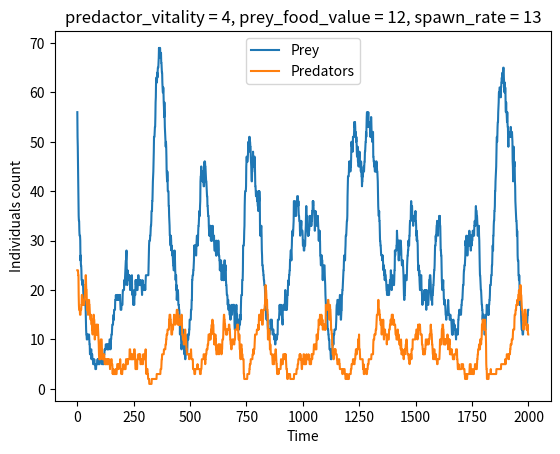

Recreate this plot in Python. (Note: this script raises an exception after producing the figure.)
import random
import matplotlib.pyplot as plt


class Obstacle:
    """An obstacle class."""

    def __init__(self):
        pass

    def __str__(self):
        return '#'


class Prey:
    """A prey class.

    Attributes:
        food_value   The amount energy that predator will earn after eating a single prey.
        spawn_time   The amount of time before prey tries to reproduce offspring.
    """

    def __init__(self, food_value=3, spawn_time=7):
        self.food_value = food_value
        self.spawn_time = spawn_time

    def __str__(self):
        return 'O'

    def tick(self):
        """Modify unit state after single time unit"""
        self.spawn_time -= 1


class Predator:
    """A predator class.

    Attributes:
        energy       The amount of time before concrete predator dies without food.
        spawn_time   The amount of time before predator tries to reproduce offspring.
    """

    def __init__(self, start_energy=5, spawn_time=7):
        self.energy = start_energy
        self.spawn_time = spawn_time

    def __str__(self):
        return 'X'

    def tick(self):
        """Modify unit state after single time unit"""
        self.energy -= 1
        self.spawn_time -= 1


class Cell:
    """Single grid cell wrapper."""

    def __init__(self, obj=None):
        self.obj = obj

    def __str__(self):
        if self.obj is None:
            return '.'
        return str(self.obj)


class Ocean:
    """A grid with predators and prey model.

    Attributes:
        h            Grid height
        w            Grid width
        spawn_rate   The amount of time before new generation is born.
        _dirs        Possible directions of prey and predators
    """
    _dirs = [[-1, 0], [1, 0], [0, -1], [0, 1]]

    def __init__(self, h=10, w=10, pred_vitality=5, prey_food_value=5, spawn_rate=7, seed=1337):
        self.h = h
        self.w = w
        self.grid = [[Cell() for _ in range(w)] for _ in range(h)]
        self.pred_vitality = pred_vitality
        self.prey_food_value = prey_food_value
        self.spawn_rate = spawn_rate

        self._random = random.Random(seed)

    def __str__(self):
        s = ''
        for i in range(self.h):
            for j in range(self.w):
                s += str(self.grid[i][j])
            s += '\n'
        return s

    def __getitem__(self, index):
        return self.grid[index[0]][index[1]].obj

    def __setitem__(self, index, value):
        self.grid[index[0]][index[1]].obj = value

    def generate_prey(self):
        """Generate new instance of prey"""

        return Prey(self.prey_food_value, self.spawn_rate)

    def generate_predator(self):
        """Generate new instance of predator"""

        return Predator(self.pred_vitality, self.spawn_rate)

    def try_spawn(self, i, j):
        """Try to spawn new-born unit near given ancestor coordinates"""

        for dir_ in self._random.sample(self._dirs, len(self._dirs)):
            i_, j_ = i + dir_[0], j + dir_[1]
            if 0 <= i_ < self.h and 0 <= j_ < self.w and \
               self.grid[i_][j_].obj is None:
                if isinstance(self.grid[i][j].obj, Prey):
                    self.grid[i_][j_].obj = Prey()
                else:
                    self.grid[i_][j_].obj = Predator()
                return i_, j_

    def tick(self):
        """Modify ocean state after single time unit"""

        grid_ = [[0] * self.w] * self.h
        for i in range(self.h):
            for j in range(self.w):
                if grid_[i][j] == 0 and \
                        (isinstance(self.grid[i][j].obj, Predator) or
                         isinstance(self.grid[i][j].obj, Prey)):
                    dir_ = self._random.choice(self._dirs)

                    i_, j_ = i + dir_[0], j + dir_[1]

                    if 0 <= i_ < self.h and 0 <= j_ < self.w:
                        if isinstance(self.grid[i][j].obj, Predator) and \
                           isinstance(self.grid[i_][j_].obj, Prey):
                            self.grid[i][j].obj.energy += self.grid[i_][j_].obj.food_value
                            self.grid[i_][j_].obj = None

                        if self.grid[i_][j_].obj is None:
                            self.grid[i_][j_].obj = self.grid[i][j].obj
                            self.grid[i][j].obj = None
                            grid_[i_][j_] = 1
                        else:
                            i_, j_ = i, j

                        self.grid[i_][j_].obj.tick()

                        if self.grid[i_][j_].obj.spawn_time == 0:
                            self.grid[i_][j_].obj.spawn_time = self.spawn_rate
                            cords = self.try_spawn(i_, j_)
                            if cords is not None:
                                grid_[cords[0]][cords[1]] = 1

                        if isinstance(self.grid[i_][j_].obj, Predator) and \
                           self.grid[i_][j_].obj.energy == 0:
                            self.grid[i_][j_].obj = None

    def get_animals_count(self):
        """Get count of prey and predators in ocean"""

        prey_count, pred_count = 0, 0
        for i in range(self.h):
            for j in range(self.w):
                if isinstance(self.grid[i][j].obj, Prey):
                    prey_count += 1
                elif isinstance(self.grid[i][j].obj, Predator):
                    pred_count += 1

        return prey_count, pred_count


def init_ocean(h, w, pred_vitality, prey_food_value, spawn_rate, seed):
    """Init ocean with predators in the middle and prey on the borders"""

    # Create new empty Ocean
    ocean = Ocean(h, w,
                  pred_vitality=pred_vitality,
                  prey_food_value=prey_food_value,
                  spawn_rate=spawn_rate,
                  seed=seed)

    # Put predators in the middle
    for i in range(6):
        for j in range(6):
            ocean[(ocean.h // 2 - 2 + i, ocean.w // 2 - 2 + j)] = ocean.generate_predator()

    # Put prey on the borders
    for i in range(9):
        ocean[(0, i)] = ocean.generate_prey()
        ocean[(i, 0)] = ocean.generate_prey()
        ocean[(1, i)] = ocean.generate_prey()
        ocean[(i, 1)] = ocean.generate_prey()
        ocean[(7, i)] = ocean.generate_prey()
        ocean[(i, 7)] = ocean.generate_prey()
        ocean[(8, i)] = ocean.generate_prey()
        ocean[(i, 8)] = ocean.generate_prey()

    # Put one obstacle in the middle
    ocean[(4, 4)] = Obstacle()

    return ocean


# Configurations that did well on test phase
good_configurations = [
    (4, 12, 13),
    (5, 3, 14),
    (5, 11, 12),
    (6, 3, 12),
    (6, 7, 8),
    (8, 5, 13),
    (8, 8, 12),
    (9, 2, 11),
    (10, 14, 12),
    (11, 8, 10),
    (13, 6, 11)
]

for config in good_configurations:
    ocean = init_ocean(9, 9,
                       pred_vitality=config[0],
                       prey_food_value=config[1],
                       spawn_rate=config[2],
                       seed=1337)

    prey_counts, pred_counts = [], []
    ocean_history = []
    for _ in range(2000):
        cnt = ocean.get_animals_count()
        prey_counts.append(cnt[0])
        pred_counts.append(cnt[1])
        ocean_history.append(str(ocean))
        ocean.tick()

    config_desc = "predactor_vitality = {:d}, prey_food_value = {:d}, spawn_rate = {:d}".format(
            config[0], config[1], config[2])

    # Display plot with individuals count
    plt.title(config_desc)
    plt.plot(list(range(2000)), prey_counts, label='Prey')
    plt.plot(list(range(2000)), pred_counts, label='Predators')
    plt.xlabel('Time')
    plt.ylabel('Individuals count')
    plt.legend()
    plt.show()

    # Display grid history
    print("Model parameters:", config_desc)
    print('Do you want to view the grid history? (y/n)')
    choice = input()
    if choice == 'y':
        for i in range(len(ocean_history)):
            print(ocean_history[i])
            print('Do you want to continue? (y/n)')
            choice = input()
            if choice == 'n':
                break
